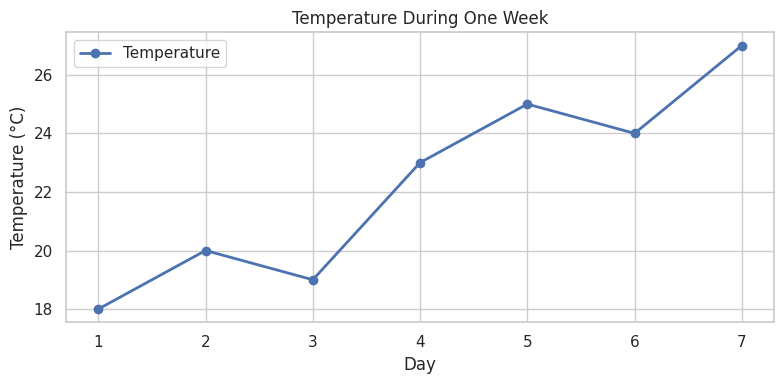
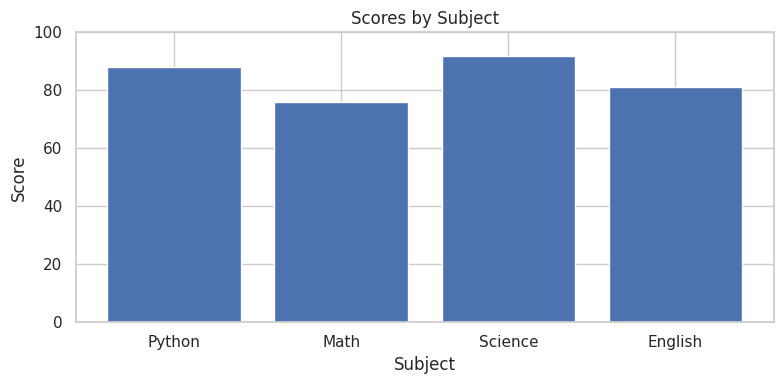
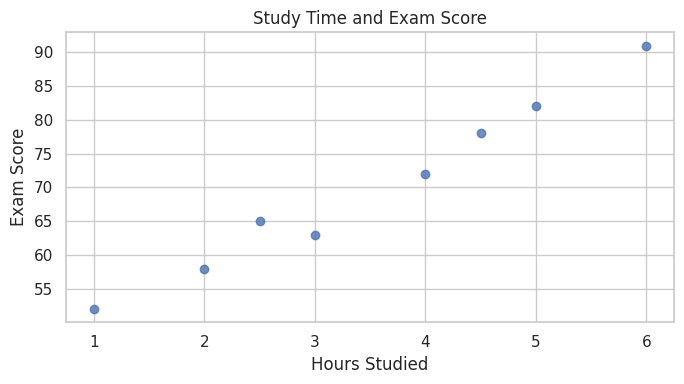
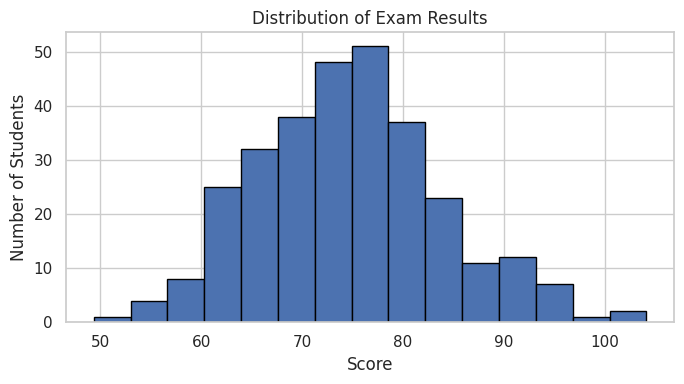
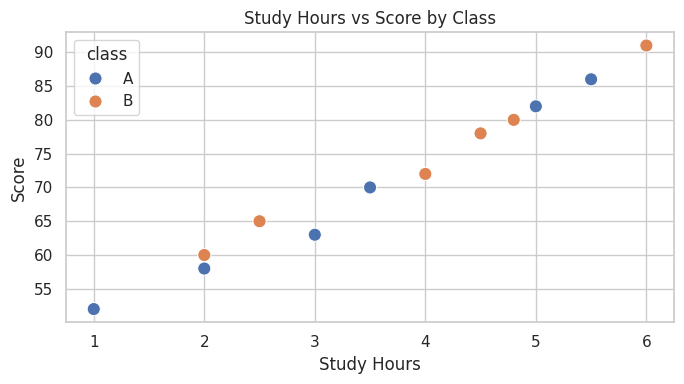
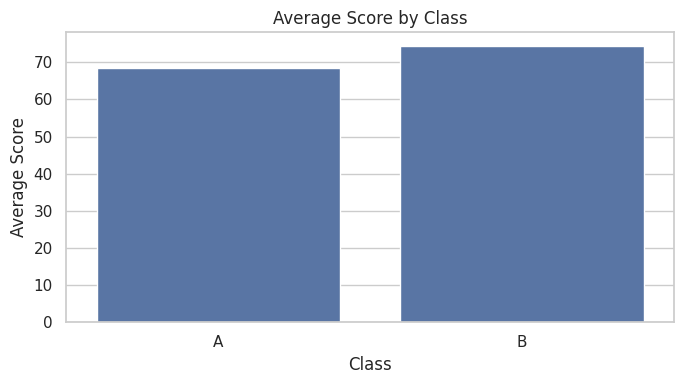
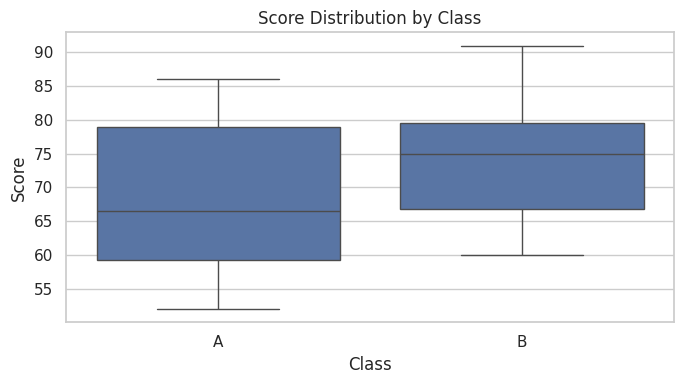
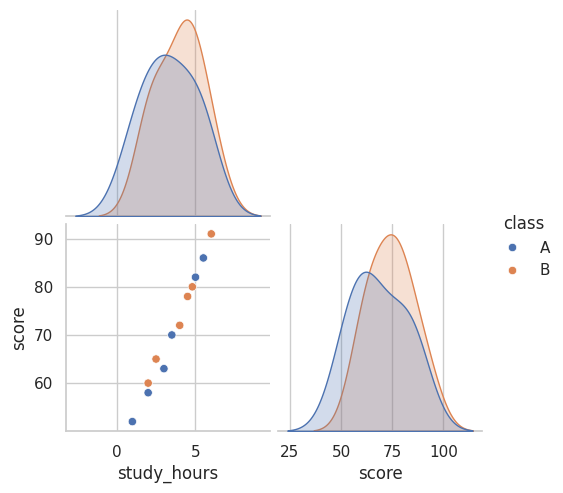
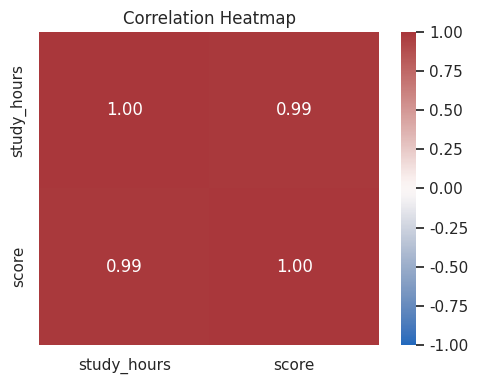
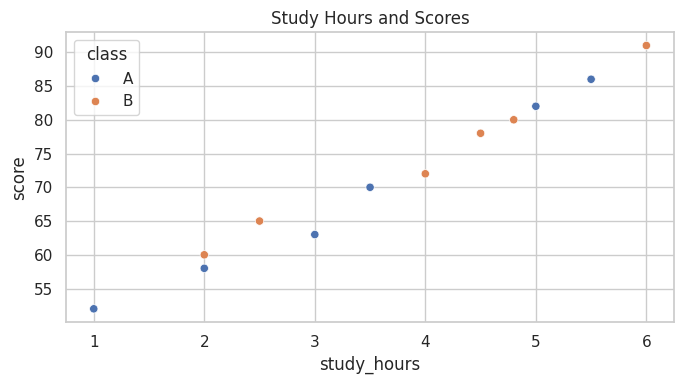
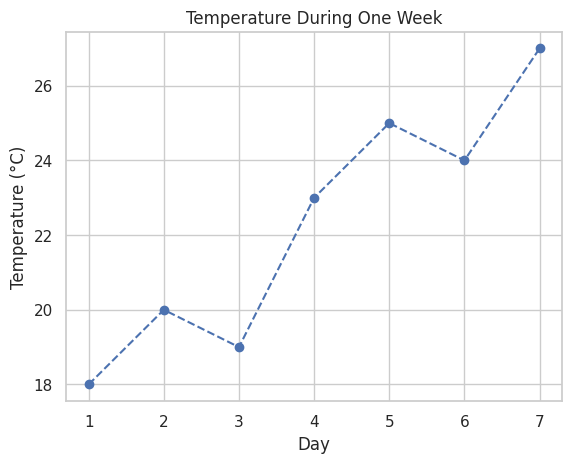
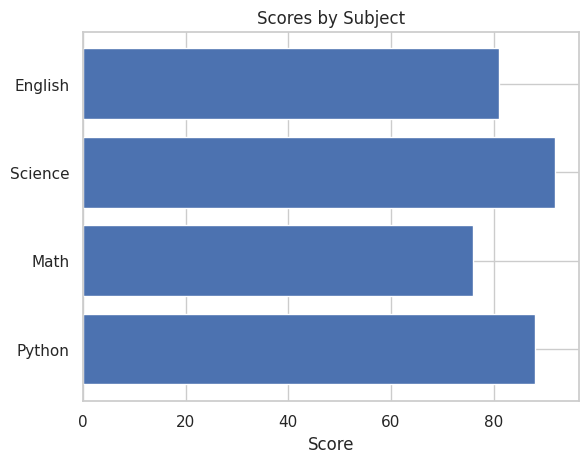
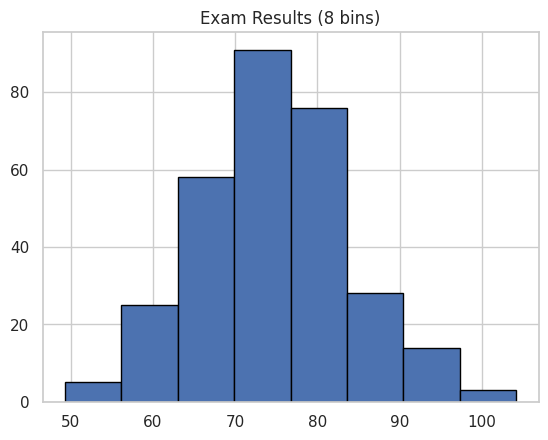
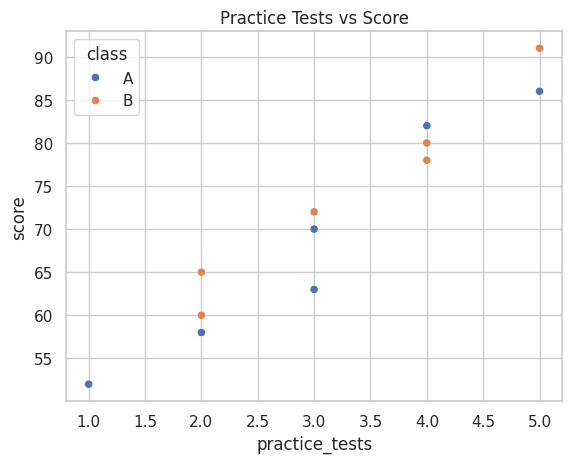
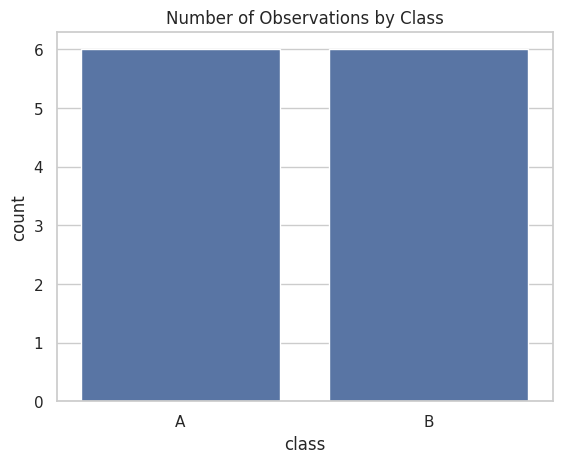

The script that saved these images, in order:
# Uncomment if the libraries are not installed:
# %pip install matplotlib seaborn pandas numpy


import matplotlib.pyplot as plt
import seaborn as sns
import pandas as pd
import numpy as np

sns.set_theme(style="whitegrid")


days = [1, 2, 3, 4, 5, 6, 7]
temperatures = [18, 20, 19, 23, 25, 24, 27]

plt.figure(figsize=(8, 4))
plt.plot(days, temperatures, marker="o", linewidth=2, label="Temperature")
plt.title("Temperature During One Week")
plt.xlabel("Day")
plt.ylabel("Temperature (°C)")
plt.xticks(days)
plt.legend()
plt.tight_layout()
plt.show()


subjects = ["Python", "Math", "Science", "English"]
scores = [88, 76, 92, 81]

plt.figure(figsize=(8, 4))
plt.bar(subjects, scores)
plt.title("Scores by Subject")
plt.xlabel("Subject")
plt.ylabel("Score")
plt.ylim(0, 100)
plt.tight_layout()
plt.show()


hours = [1, 2, 2.5, 3, 4, 4.5, 5, 6]
exam_scores = [52, 58, 65, 63, 72, 78, 82, 91]

plt.figure(figsize=(7, 4))
plt.scatter(hours, exam_scores, alpha=0.8)
plt.title("Study Time and Exam Score")
plt.xlabel("Hours Studied")
plt.ylabel("Exam Score")
plt.tight_layout()
plt.show()


rng = np.random.default_rng(42)
exam_results = rng.normal(loc=75, scale=10, size=300)

plt.figure(figsize=(7, 4))
plt.hist(exam_results, bins=15, edgecolor="black")
plt.title("Distribution of Exam Results")
plt.xlabel("Score")
plt.ylabel("Number of Students")
plt.tight_layout()
plt.show()


df = pd.DataFrame({
    "study_hours": [1, 2, 2.5, 3, 4, 4.5, 5, 6, 2, 5.5, 3.5, 4.8],
    "score": [52, 58, 65, 63, 72, 78, 82, 91, 60, 86, 70, 80],
    "class": ["A", "A", "B", "A", "B", "B", "A", "B", "B", "A", "A", "B"]
})
df.head()


plt.figure(figsize=(7, 4))
sns.scatterplot(data=df, x="study_hours", y="score", hue="class", s=90)
plt.title("Study Hours vs Score by Class")
plt.xlabel("Study Hours")
plt.ylabel("Score")
plt.tight_layout()
plt.show()


plt.figure(figsize=(7, 4))
sns.barplot(data=df, x="class", y="score", errorbar=None)
plt.title("Average Score by Class")
plt.xlabel("Class")
plt.ylabel("Average Score")
plt.tight_layout()
plt.show()


plt.figure(figsize=(7, 4))
sns.boxplot(data=df, x="class", y="score")
plt.title("Score Distribution by Class")
plt.xlabel("Class")
plt.ylabel("Score")
plt.tight_layout()
plt.show()


sns.pairplot(df, hue="class", corner=True)
plt.show()


correlations = df[["study_hours", "score"]].corr()
plt.figure(figsize=(5, 4))
sns.heatmap(correlations, annot=True, cmap="vlag", vmin=-1, vmax=1, fmt=".2f")
plt.title("Correlation Heatmap")
plt.tight_layout()
plt.show()


plt.figure(figsize=(7, 4))
sns.scatterplot(data=df, x="study_hours", y="score", hue="class")
plt.title("Study Hours and Scores")
plt.tight_layout()
plt.savefig("study_hours_vs_scores.png", dpi=150, bbox_inches="tight")
plt.show()


# 1. Dashed line
plt.plot(days, temperatures, marker="o", linestyle="--")
plt.title("Temperature During One Week")
plt.xlabel("Day")
plt.ylabel("Temperature (°C)")
plt.show()

# 2. Horizontal bar chart
plt.barh(subjects, scores)
plt.title("Scores by Subject")
plt.xlabel("Score")
plt.show()

# 3. Histogram with 8 bins
plt.hist(exam_results, bins=8, edgecolor="black")
plt.title("Exam Results (8 bins)")
plt.show()

# 4. Add another variable and plot it
df["practice_tests"] = [1, 2, 2, 3, 3, 4, 4, 5, 2, 5, 3, 4]
sns.scatterplot(data=df, x="practice_tests", y="score", hue="class")
plt.title("Practice Tests vs Score")
plt.show()

# 5. Count observations by class
sns.countplot(data=df, x="class")
plt.title("Number of Observations by Class")
plt.show()
